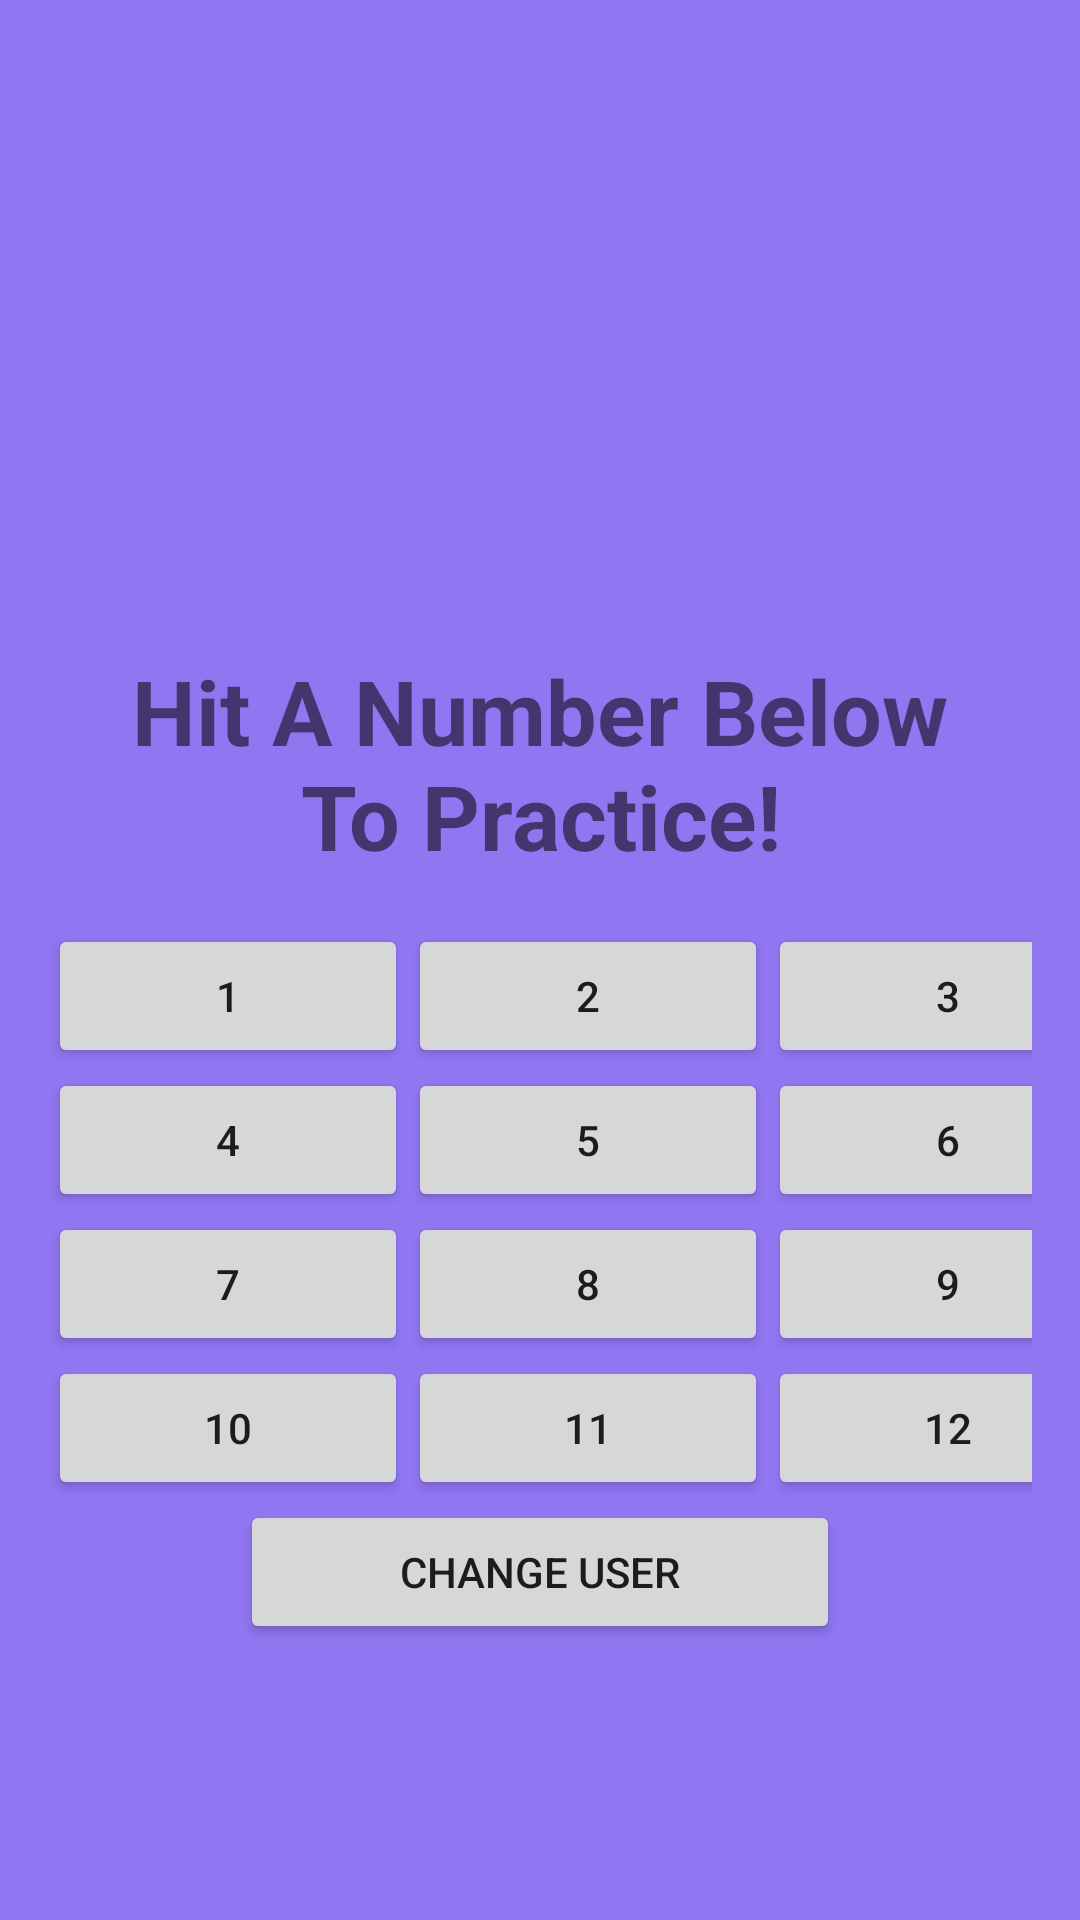

Write the Android layout XML for this screen, with the resource values it uses.
<!-- AndroidManifest.xml: application theme AppTheme -->
<!-- res/layout/activity_start_session.xml -->
<?xml version="1.0" encoding="utf-8"?>
<LinearLayout xmlns:android="http://schemas.android.com/apk/res/android"
    xmlns:tools="http://schemas.android.com/tools"
    android:layout_width="match_parent"
    android:layout_height="match_parent"
    android:background="@color/bg01"
    android:orientation="vertical"
    android:padding="16dp"
    tools:context=".StartSessionActivity">


    <TextView
        android:id="@+id/ass_title"
        android:layout_width="match_parent"
        android:layout_height="wrap_content"
        android:layout_gravity="center"
        android:background="@color/bg01"
        android:gravity="center"
        android:padding="16dp"
        android:textSize="30dp"
        android:textStyle="bold" />

    <LinearLayout
        android:layout_width="match_parent"
        android:layout_height="wrap_content">

        <TextView
            android:id="@+id/ass_gold"
            android:layout_width="match_parent"
            android:layout_height="wrap_content"
            android:layout_gravity="left"
            android:background="@color/bg01"
            android:gravity="center"
            android:padding="16dp"
            android:textSize="30dp"
            android:textStyle="bold" />


    </LinearLayout>

    <LinearLayout
        android:layout_width="match_parent"
        android:layout_height="wrap_content">

        <ImageView
            android:id="@+id/image"
            android:layout_width="match_parent"
            android:layout_height="40dp"
            android:layout_margin="0dp"
            android:layout_gravity="center"
            android:gravity="center"/>
    </LinearLayout>

    <TextView
        android:id="@+id/message"
        android:layout_width="match_parent"
        android:layout_height="wrap_content"
        android:layout_gravity="center"
        android:background="@color/bg01"
        android:gravity="center"
        android:padding="16dp"
        android:text="Hit A Number Below To Practice!"
        android:textSize="30dp"
        android:textStyle="bold" />

    <LinearLayout
        android:layout_width="wrap_content"
        android:layout_height="wrap_content"
        android:layout_gravity="center">

        <Button
            android:id="@+id/button1"
            android:layout_width="120dp"
            android:layout_height="wrap_content"
            android:tag="one"
            android:text="@string/one" />

        <Button
            android:id="@+id/button2"
            android:layout_width="120dp"
            android:layout_height="wrap_content"
            android:tag="two"
            android:text="@string/two" />

        <Button
            android:id="@+id/button3"
            android:layout_width="120dp"
            android:layout_height="wrap_content"
            android:tag="three"
            android:text="@string/three" />
    </LinearLayout>

    <LinearLayout
        android:layout_width="wrap_content"
        android:layout_height="wrap_content"
        android:layout_gravity="center">

        <Button
            android:id="@+id/button4"
            android:layout_width="120dp"
            android:layout_height="wrap_content"
            android:tag="four"
            android:text="@string/four" />

        <Button
            android:id="@+id/button5"
            android:layout_width="120dp"
            android:layout_height="wrap_content"
            android:tag="five"
            android:text="@string/five" />

        <Button
            android:id="@+id/button6"
            android:layout_width="120dp"
            android:layout_height="wrap_content"
            android:tag="six"
            android:text="@string/six" />
    </LinearLayout>

    <LinearLayout
        android:layout_width="wrap_content"
        android:layout_height="wrap_content"
        android:layout_gravity="center">

        <Button
            android:id="@+id/button7"
            android:layout_width="120dp"
            android:layout_height="wrap_content"
            android:tag="seven"
            android:text="@string/seven" />

        <Button
            android:id="@+id/button8"
            android:layout_width="120dp"
            android:layout_height="wrap_content"
            android:tag="eight"
            android:text="@string/eight" />

        <Button
            android:id="@+id/button9"
            android:layout_width="120dp"
            android:layout_height="wrap_content"
            android:tag="nine"
            android:text="@string/nine" />
    </LinearLayout>

    <LinearLayout
        android:layout_width="wrap_content"
        android:layout_height="wrap_content"
        android:layout_gravity="center">

        <Button
            android:id="@+id/button10"
            android:layout_width="120dp"
            android:layout_height="wrap_content"
            android:tag="ten"
            android:text="@string/ten" />

        <Button
            android:id="@+id/button11"
            android:layout_width="120dp"
            android:layout_height="wrap_content"
            android:tag="eleven"
            android:text="@string/eleven" />

        <Button
            android:id="@+id/button12"
            android:layout_width="120dp"
            android:layout_height="wrap_content"
            android:tag="twelve"
            android:text="@string/twelve" />
    </LinearLayout>

    <LinearLayout
        android:layout_width="wrap_content"
        android:layout_height="wrap_content"
        android:layout_gravity="center">

        <Button
            android:id="@+id/change_user"
            android:layout_width="200dp"
            android:layout_height="wrap_content"
            android:tag="change_user"
            android:text="Change User" />
    </LinearLayout>

</LinearLayout>
<!-- resources referenced by this layout -->
<resources>
  <color name="bg01">#9176f2</color>
  <string name="eight">8</string>
  <string name="eleven">11</string>
  <string name="five">5</string>
  <string name="four">4</string>
  <string name="nine">9</string>
  <string name="one">1</string>
  <string name="seven">7</string>
  <string name="six">6</string>
  <string name="ten">10</string>
  <string name="three">3</string>
  <string name="twelve">12</string>
  <string name="two">2</string>
  <style name="AppTheme" parent="Theme.AppCompat.Light.NoActionBar">
          <item name="colorPrimary">@color/colorPrimary</item>
          <item name="colorPrimaryDark">@color/colorPrimaryDark</item>
          <item name="colorAccent">@color/colorAccent</item>
      </style>
  <color name="colorPrimary">#3F51B5</color>
  <color name="colorPrimaryDark">#303F9F</color>
  <color name="colorAccent">#FF4081</color>
</resources>
